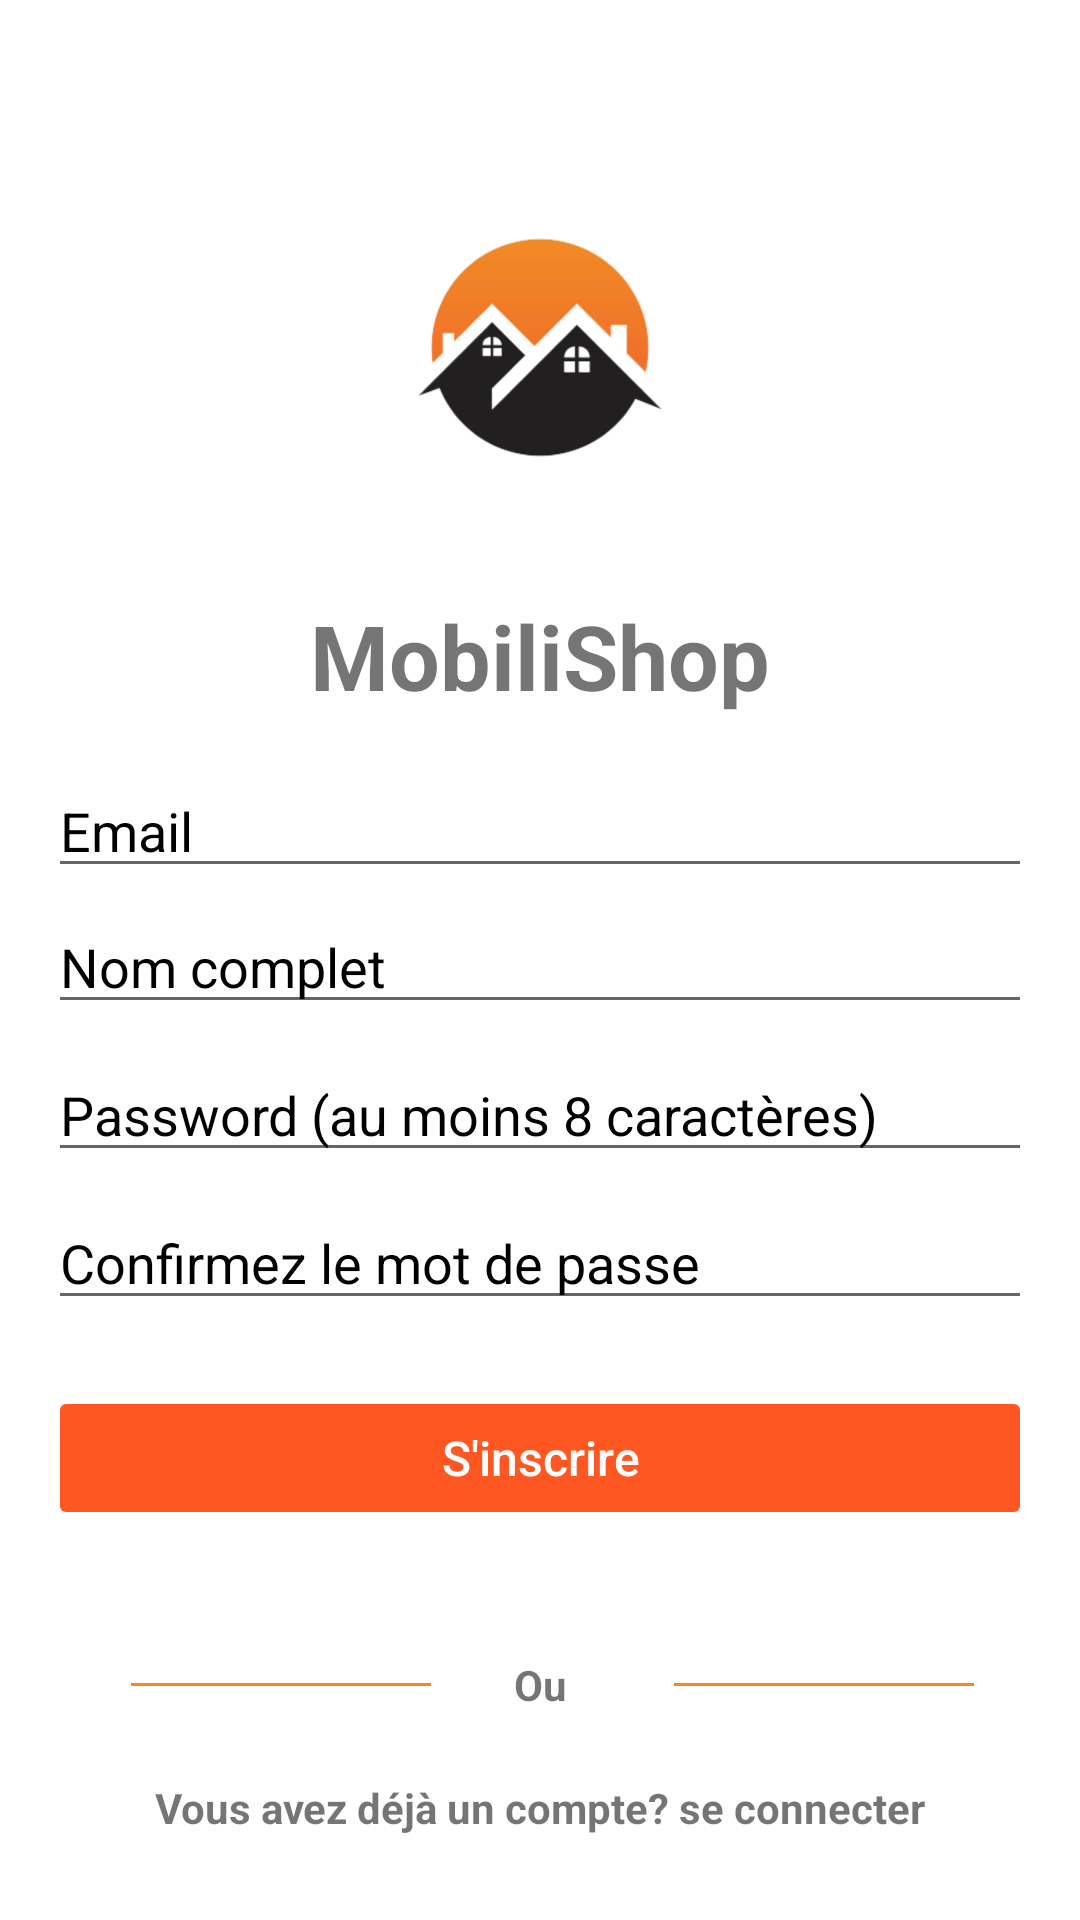

Android layout source for this screen:
<!-- AndroidManifest.xml: application theme Theme.MobiliShop -->
<!-- res/layout/fragment_sign_up.xml -->
<?xml version="1.0" encoding="utf-8"?>
<FrameLayout xmlns:android="http://schemas.android.com/apk/res/android"
    xmlns:app="http://schemas.android.com/apk/res-auto"
    xmlns:tools="http://schemas.android.com/tools"
    android:layout_width="match_parent"
    android:layout_height="match_parent"
    tools:context=".Fragment.SignUpFragment">

    <androidx.constraintlayout.widget.ConstraintLayout
        android:layout_width="match_parent"
        android:layout_height="match_parent">

        <ImageButton
            android:id="@+id/sign_up_close_btn"
            android:layout_width="wrap_content"
            android:layout_height="wrap_content"
            android:background="@android:color/transparent"
            android:padding="16sp"
            android:src="@drawable/ic_baseline_close_24"
            app:layout_constraintEnd_toEndOf="parent"
            app:layout_constraintTop_toTopOf="parent" />

        <ImageView
            android:id="@+id/imageView"
            android:layout_width="312dp"
            android:layout_height="165dp"
            android:src="@drawable/splash_activity_backroung"
            app:layout_constraintBottom_toBottomOf="parent"
            app:layout_constraintEnd_toEndOf="parent"
            app:layout_constraintStart_toStartOf="parent"
            app:layout_constraintTop_toTopOf="parent"
            app:layout_constraintVertical_bias="0.06999999" />

        <TextView
            android:id="@+id/textView"
            android:layout_width="wrap_content"
            android:layout_height="wrap_content"
            android:text="MobiliShop"
            android:textColorHint="@color/colorPrimary"
            android:textStyle="bold"
            android:textSize="30dp"
            app:layout_constraintEnd_toEndOf="parent"
            app:layout_constraintStart_toStartOf="parent"
            app:layout_constraintTop_toBottomOf="@+id/imageView" />

        <EditText
            android:id="@+id/sign_in_email"
            android:layout_width="0dp"
            android:layout_height="wrap_content"
            android:layout_marginStart="16dp"
            android:layout_marginTop="16dp"
            android:layout_marginEnd="16dp"
            android:ems="10"
            android:textColor="@color/black"
            android:hint="Email "
            android:inputType="textEmailAddress"
            android:textColorHint="@color/black"
            app:layout_constraintEnd_toEndOf="parent"
            app:layout_constraintHorizontal_bias="0.0"
            app:layout_constraintStart_toStartOf="parent"
            app:layout_constraintTop_toBottomOf="@+id/textView" />

        <EditText
            android:id="@+id/sign_up_fullname"
            android:layout_width="0dp"
            android:layout_height="wrap_content"
            android:layout_marginStart="16dp"
            android:layout_marginTop="4dp"
            android:layout_marginEnd="16dp"
            android:ems="10"
            android:inputType="textPersonName"
            android:hint="Nom complet"
            android:textColor="@color/black"
            android:textColorHint="@color/black"
            app:layout_constraintEnd_toEndOf="parent"
            app:layout_constraintHorizontal_bias="0.0"
            app:layout_constraintStart_toStartOf="parent"
            app:layout_constraintTop_toBottomOf="@+id/sign_in_email" />

        <EditText
            android:id="@+id/sign_up_password"
            android:layout_width="0dp"
            android:layout_height="wrap_content"
            android:layout_marginStart="16dp"
            android:layout_marginTop="8dp"
            android:layout_marginEnd="16dp"
            android:ems="10"
            android:hint="Password (au moins 8 caractères)"
            android:textColor="@color/principal"
            android:inputType="textPassword"
            android:textColorHint="@color/black"
            app:layout_constraintEnd_toEndOf="parent"
            app:layout_constraintStart_toStartOf="parent"
            app:layout_constraintTop_toBottomOf="@+id/sign_up_fullname" />

        <EditText
            android:id="@+id/sign_up_confirm_password"
            android:layout_width="0dp"
            android:layout_height="wrap_content"
            android:layout_marginStart="16dp"
            android:layout_marginTop="8dp"
            android:layout_marginEnd="16dp"
            android:ems="10"
            android:hint="Confirmez le mot de passe"
            android:textColor="@color/principal"
            android:inputType="textPassword"
            android:textColorHint="@color/black"
            app:layout_constraintEnd_toEndOf="parent"
            app:layout_constraintStart_toStartOf="parent"
            app:layout_constraintTop_toBottomOf="@+id/sign_up_password" />

        <Button
            android:id="@+id/sign_up_btn"
            android:layout_width="0dp"
            android:layout_height="wrap_content"
            android:layout_marginStart="16dp"
            android:layout_marginEnd="16dp"
            android:layout_marginBottom="20dp"
            android:backgroundTint="@color/principal"
            android:text="S'inscrire"
            android:enabled="false"
            android:textColor="@color/colorPrimaryDarK"
            android:textAllCaps="false"
            android:textSize="16sp"
            app:layout_constraintBottom_toTopOf="@+id/textView2"
            app:layout_constraintEnd_toEndOf="parent"
            app:layout_constraintStart_toStartOf="parent"
            app:layout_constraintTop_toBottomOf="@+id/sign_up_confirm_password" />

        <TextView
            android:id="@+id/textView2"
            android:layout_width="wrap_content"
            android:layout_height="wrap_content"
            android:textStyle="bold"
            android:text="Ou"

            app:layout_constraintBottom_toTopOf="@+id/tv_already_have_an_account"
            app:layout_constraintEnd_toEndOf="parent"
            app:layout_constraintStart_toStartOf="parent"
            app:layout_constraintTop_toBottomOf="@+id/sign_up_btn" />

        <TextView
            android:id="@+id/tv_already_have_an_account"
            android:layout_width="wrap_content"
            android:layout_height="wrap_content"
            android:layout_marginBottom="28dp"
            android:textStyle="bold"
            android:text="Vous avez déjà un compte? se connecter"

            android:textColorHint="@color/black"
            app:layout_constraintBottom_toBottomOf="parent"
            app:layout_constraintEnd_toEndOf="parent"
            app:layout_constraintStart_toStartOf="parent" />

        <View
            android:id="@+id/divider"
            android:layout_width="100dp"
            android:layout_height="1dp"
            android:layout_marginStart="16dp"
            android:layout_marginEnd="16dp"
            android:background="@color/colorPrimary"
            app:layout_constraintBottom_toBottomOf="@+id/textView2"
            app:layout_constraintEnd_toStartOf="@+id/textView2"
            app:layout_constraintStart_toStartOf="@+id/sign_up_btn"
            app:layout_constraintTop_toTopOf="@+id/textView2" />

        <View
            android:id="@+id/divider4"
            android:layout_width="100dp"
            android:layout_height="1dp"
            android:layout_marginStart="16dp"
            android:layout_marginEnd="16dp"
            android:background="@color/colorPrimary"
            app:layout_constraintBottom_toBottomOf="@+id/textView2"
            app:layout_constraintEnd_toEndOf="parent"
            app:layout_constraintStart_toEndOf="@+id/textView2"
            app:layout_constraintTop_toTopOf="@+id/textView2" />

        <ProgressBar
            android:id="@+id/sign_up_progressBar"
            style="?android:attr/progressBarStyle"
            android:layout_width="30dp"
            android:layout_height="30dp"
            android:visibility="invisible"
            app:layout_constraintBottom_toTopOf="@+id/sign_up_btn"
            app:layout_constraintEnd_toEndOf="parent"
            app:layout_constraintStart_toStartOf="parent"
            app:layout_constraintTop_toBottomOf="@+id/sign_up_confirm_password" />

    </androidx.constraintlayout.widget.ConstraintLayout>
</FrameLayout>
<!-- resources referenced by this layout -->
<resources>
  <color name="black">#FF000000</color>
  <color name="colorPrimary">#FF8316</color>
  <color name="colorPrimaryDarK">#ffff</color>
  <color name="principal">#FF5722</color>
  <!-- drawable splash_activity_backroung (drawable) -->
  <?xml version="1.0" encoding="utf-8"?>
  
  <layer-list xmlns:android="http://schemas.android.com/apk/res/android">
  
      <item>
          <shape>
              <solid android:color="@color/colorPrimaryDarK"></solid>
          </shape>
      </item>
      <item>
          <bitmap android:src="@mipmap/logo" android:gravity="center"/>
      </item>
  </layer-list>
  <style name="Theme.MobiliShop" parent="Theme.MaterialComponents.Light.NoActionBar">
          
          <item name="colorPrimary">@color/principal</item>
          <item name="colorPrimaryVariant">@color/colorAccent</item>
          <item name="colorOnPrimary">@color/white</item>
          
          <item name="colorSecondary">@color/teal_200</item>
          <item name="colorSecondaryVariant">@color/teal_700</item>
          <item name="colorOnSecondary">@color/black</item>
  
      </style>
  <color name="colorAccent">#FE5A02</color>
  <color name="white">#FFFFFFFF</color>
  <color name="teal_200">#FF03DAC5</color>
  <color name="teal_700">#FF018786</color>
</resources>
